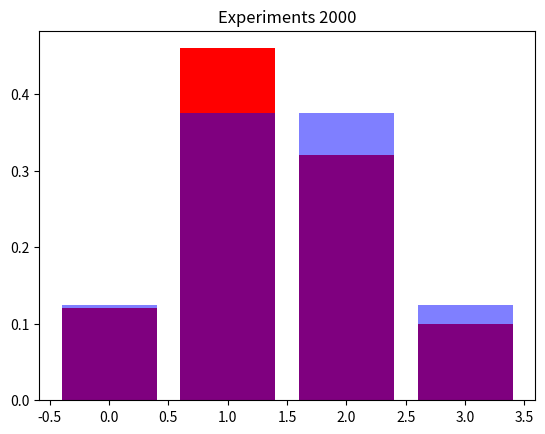

Write Python code to recreate this figure.
#EXERCISE TO PRACTICE BINOMIAL DISTRIBUTION 

import numpy as np 
from numpy.random import binomial
from scipy.stats import binom 
from math import factorial
import matplotlib.pyplot as plt 

#function that implements binomial distribution 
def my_binomial(k,n,p):
    return factorial(n)/factorial(k)*factorial(n-k)*pow(p,k)*pow(1-p,n-k)

#Example with scipy library Probability density
dist= binom(3,0.5).pmf(2)

#Accumulated Probability density/ second example
dist_2=binom(3,0.5).cdf(2) 

#Simulation with 100 launches of an equilibrated coin
p=0.5
n=3

def plot_graph(num_trials):
    values=[0,1,2,3]
    arr=[]
    for _ in range(100):
        arr.append(binomial(n,p))
    sim= np.unique(arr,return_counts=True)[1]/len(arr)
    teoric=[binom(3,0.5).pmf(k) for k in values]
    plt.bar(values,sim, color= 'red')
    plt.bar(values,teoric , alpha=0.5, color= 'blue')
    plt.title(f'Experiments {num_trials}')
    plt.savefig('barras.png')
    plt.show


if __name__ == "__main__":
    example= my_binomial(2,3,0.5)
    print(f'Example 1 {example}')
    print(f'Example 2 {dist}')
    print(f'Example 3 {dist_2}')
    plot_graph(2000)
    



